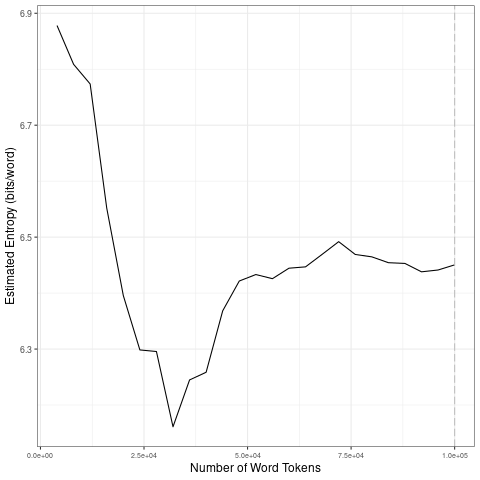

The table this chart was drawn from, first rows:
file, entropy.Corpus.Size, entropy.Entropy, sd.Corpus.Size, sd.SD
data/2021_by_es/2021-01-31_tokens_1-gram…, 4000, 6.878, 20000, 0.2011
data/2021_by_es/2021-01-31_tokens_1-gram…, 8000, 6.809, 40000, 0.05571
data/2021_by_es/2021-01-31_tokens_1-gram…, 12000, 6.774, 60000, 0.02946
data/2021_by_es/2021-01-31_tokens_1-gram…, 16000, 6.552, 80000, 0.01604
data/2021_by_es/2021-01-31_tokens_1-gram…, 20000, 6.396, 1e+05, 0.007318
data/2021_by_es/2021-01-31_tokens_1-gram…, 24000, 6.298, 20000, 0.2011
data/2021_by_es/2021-01-31_tokens_1-gram…, 28000, 6.296, 40000, 0.05571
data/2021_by_es/2021-01-31_tokens_1-gram…, 32000, 6.161, 60000, 0.02946
data/2021_by_es/2021-01-31_tokens_1-gram…, 36000, 6.245, 80000, 0.01604
data/2021_by_es/2021-01-31_tokens_1-gram…, 40000, 6.259, 1e+05, 0.007318
data/2021_by_es/2021-01-31_tokens_1-gram…, 44000, 6.368, 20000, 0.2011
data/2021_by_es/2021-01-31_tokens_1-gram…, 48000, 6.422, 40000, 0.05571
data/2021_by_es/2021-01-31_tokens_1-gram…, 52000, 6.433, 60000, 0.02946
data/2021_by_es/2021-01-31_tokens_1-gram…, 56000, 6.426, 80000, 0.01604
data/2021_by_es/2021-01-31_tokens_1-gram…, 60000, 6.444, 1e+05, 0.007318
data/2021_by_es/2021-01-31_tokens_1-gram…, 64000, 6.447, 20000, 0.2011
data/2021_by_es/2021-01-31_tokens_1-gram…, 68000, 6.469, 40000, 0.05571
data/2021_by_es/2021-01-31_tokens_1-gram…, 72000, 6.492, 60000, 0.02946
data/2021_by_es/2021-01-31_tokens_1-gram…, 76000, 6.469, 80000, 0.01604
data/2021_by_es/2021-01-31_tokens_1-gram…, 80000, 6.465, 1e+05, 0.007318
data/2021_by_es/2021-01-31_tokens_1-gram…, 84000, 6.454, 20000, 0.2011
data/2021_by_es/2021-01-31_tokens_1-gram…, 88000, 6.453, 40000, 0.05571
data/2021_by_es/2021-01-31_tokens_1-gram…, 92000, 6.438, 60000, 0.02946
data/2021_by_es/2021-01-31_tokens_1-gram…, 96000, 6.441, 80000, 0.01604
data/2021_by_es/2021-01-31_tokens_1-gram…, 1e+05, 6.45, 1e+05, 0.007318
